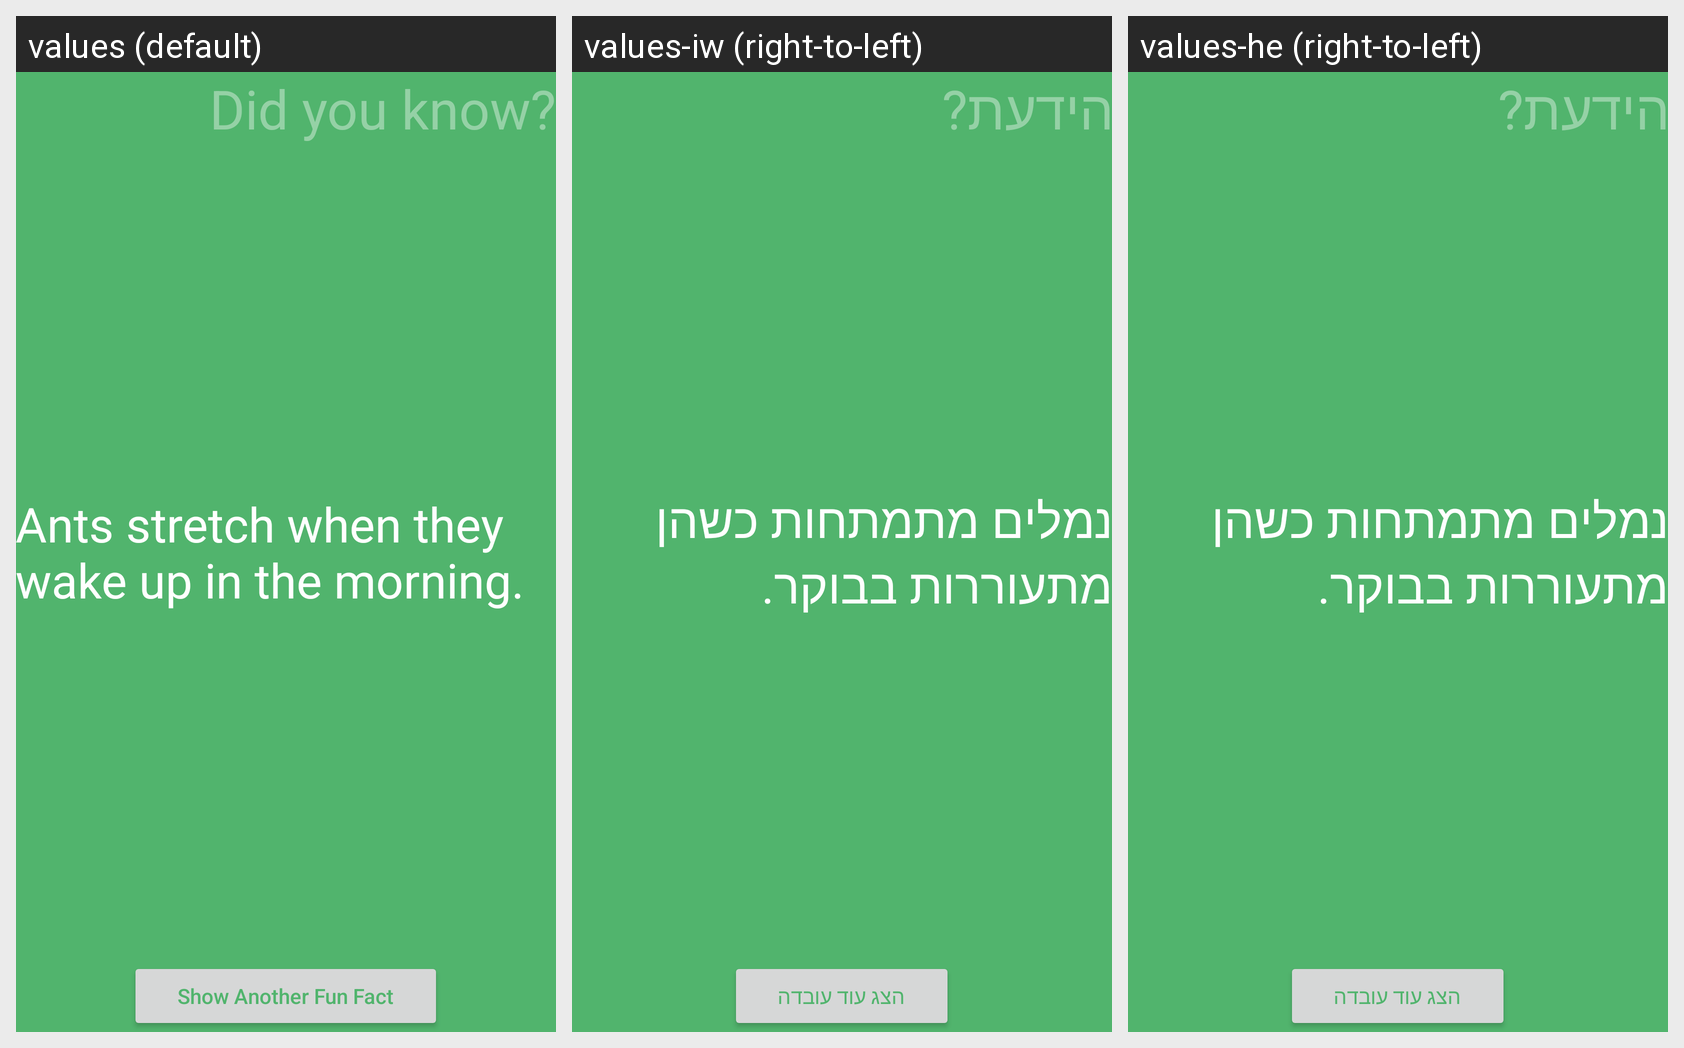

Here is an Android app screen in its default locale and in the app's own translations. Write out the translated-string differences for the strings that appear on this screen.
Android screen res/layout/activity_main.xml rendered under 3 locales, left to right: values (default), values-iw (right-to-left), values-he (right-to-left). Device: Nexus 5 (rendered at 1080×1920; each locale shown at half size, 540×960, under a caption strip naming it); theme AppTheme.
Strings drawn on this screen, with the default value and each locale's value (text and hints the layout hard-codes, and strings that could not be matched under every locale, appear in the picture but are not listed):

did_you_know
  values: Did you know?
  values-iw: הידעת?
  values-he: הידעת?

fact1
  values: Ants stretch when they wake up in the morning.
  values-iw: נמלים מתמתחות כשהן מתעוררות בבוקר.
  values-he: נמלים מתמתחות כשהן מתעוררות בבוקר.

next_fact
  values: Show Another Fun Fact
  values-iw: הצג עוד עובדה
  values-he: הצג עוד עובדה
